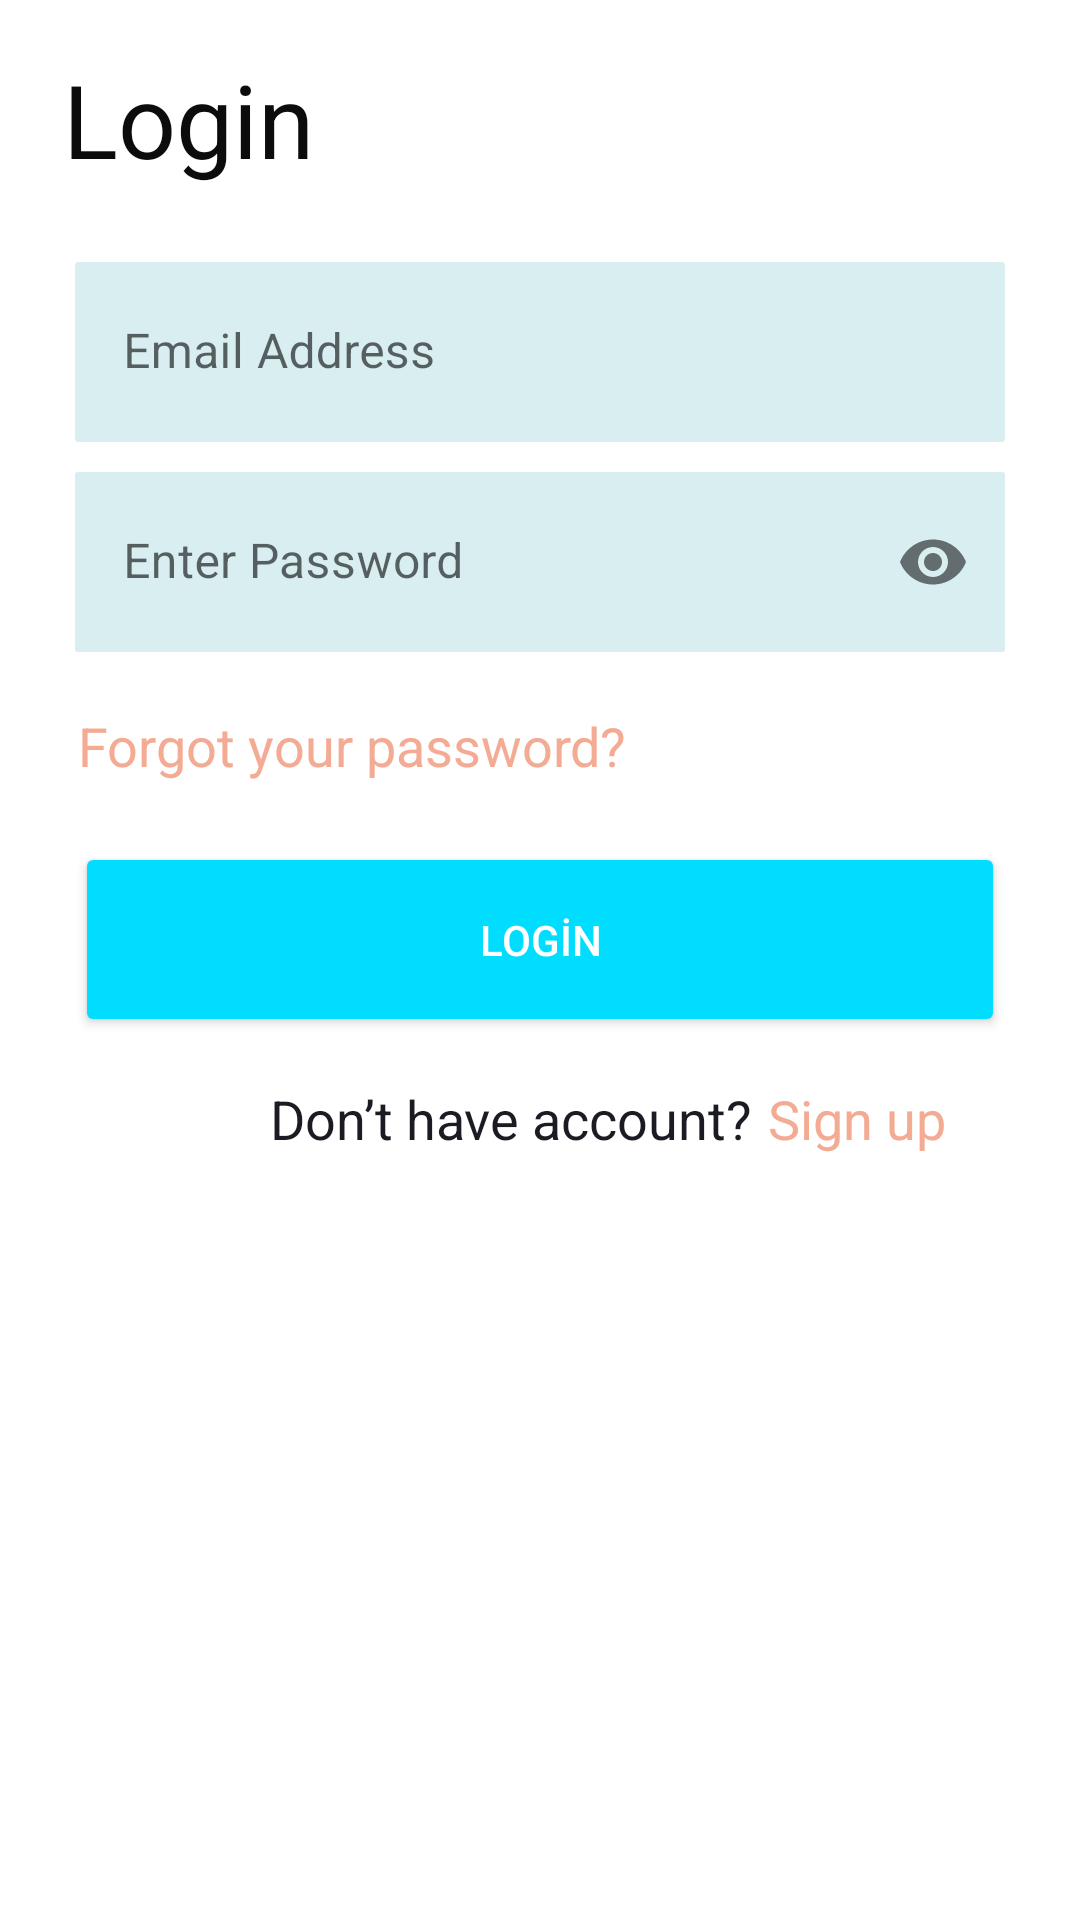

Write the Android layout XML for this screen, with the resource values it uses.
<!-- AndroidManifest.xml: application theme Theme.MaterialComponents.Light.NoActionBar -->
<!-- res/layout/fragment_login.xml -->
<?xml version="1.0" encoding="utf-8"?>
<LinearLayout xmlns:android="http://schemas.android.com/apk/res/android"
    xmlns:app="http://schemas.android.com/apk/res-auto"
    xmlns:tools="http://schemas.android.com/tools"
    android:layout_width="match_parent"
    android:layout_height="wrap_content"
    android:orientation="vertical"
    tools:context=".MainFragment.LoginFragment">

    <TextView
        android:id="@+id/subtext"
        android:layout_width="wrap_content"
        android:layout_height="wrap_content"
        android:layout_marginLeft="21dp"
        android:layout_marginTop="17dp"

        android:text="Login"
        android:textColor="#0C0C0C"
        android:textSize="34dp">
    </TextView>

    <com.google.android.material.textfield.TextInputLayout

        style="@style/MyTextInputLayoutStyle"


        android:layout_width="match_parent"
        android:layout_height="wrap_content"

        android:layout_marginLeft="25dp"
        android:layout_marginTop="25dp"
        android:layout_marginRight="25dp"

        >
        <com.google.android.material.textfield.TextInputEditText
            android:id="@+id/regMail"
            android:layout_width="match_parent"
            android:layout_height="60dp"
            android:background="@drawable/edit_text_background"
            android:hint="Email Address"


            />
    </com.google.android.material.textfield.TextInputLayout>
    <com.google.android.material.textfield.TextInputLayout

        style="@style/MyTextInputLayoutStyle"
        android:layout_width="match_parent"
        android:layout_height="wrap_content"
        android:layout_marginLeft="25dp"

        android:layout_marginRight="25dp"
        android:layout_marginTop="10dp"
        app:passwordToggleEnabled="true">
        <com.google.android.material.textfield.TextInputEditText

            android:id="@+id/enterPass"
            android:layout_width="match_parent"
            android:layout_height="60dp"
            android:background="@drawable/edit_text_background"
            android:hint="Enter Password"
            android:inputType="textPassword"
            android:importantForAutofill="no"
            android:singleLine="true"
            />
    </com.google.android.material.textfield.TextInputLayout>
    <TextView
        android:id="@+id/forgotPassword"
        android:layout_width="wrap_content"
        android:layout_height="wrap_content"
        android:layout_marginStart="26dp"
        android:layout_marginLeft="205dp"
        android:layout_marginTop="19dp"
        android:text="Forgot your password?"
        android:textColor="#F4AB94"
        android:textFontWeight="600"
        android:textSize="18dp"
        >
    </TextView>
    <Button
        app:backgroundTint="@android:color/holo_blue_bright"
        android:id="@+id/getSignin"
        android:layout_width="match_parent"
        android:layout_height="65dp"
        android:layout_marginLeft="25dp"
        android:layout_marginRight="25dp"
        android:layout_marginTop="20dp"
        android:text="LOGİN"
        android:textColor="@color/white"/>
    <LinearLayout
        android:layout_width="wrap_content"
        android:layout_height="wrap_content"
        android:orientation="horizontal">
        <TextView
            android:id="@+id/txt1"
            android:layout_width="wrap_content"
            android:layout_height="wrap_content"

            android:layout_marginLeft="90dp"

            android:layout_marginTop="15dp"
            android:text="Don’t have account?"
            android:textColor="#1A1B23"
            android:textFontWeight="600"
            android:textSize="18dp">
        </TextView>
        <TextView
            app:backgroundTint="@color/white"
            android:id="@+id/getSignup"
            android:layout_width="wrap_content"
            android:layout_height="wrap_content"
            android:textSize="18dp"
            android:layout_marginTop="15dp"
            android:layout_marginLeft="5dp"
            android:text="Sign up"
            android:textColor="#F4AB94"/>


    </LinearLayout>



</LinearLayout>
<!-- resources referenced by this layout -->
<resources>
  <color name="white">#FFFFFFFF</color>
  <!-- drawable edit_text_background (drawable) -->
  <?xml version="1.0" encoding="utf-8"?>
  <selector xmlns:android="http://schemas.android.com/apk/res/android">
      <item android:state_focused="true">
          <shape android:shape="rectangle">
              <solid android:color="#F5F5F5"/>
              <stroke android:width="1dp" android:color="#1A1B23"/>
              <corners android:radius="1dp"/>
          </shape>
      </item>
      <item>
          <shape android:shape="rectangle">
              <solid android:color="#D8EEF1"/>
              <stroke android:width="0dp" android:color="#C4C3C3"/>
              <corners android:radius="1dp"/>
          </shape>
      </item>
  </selector>
  <style name="MyTextInputLayoutStyle" parent="Widget.MaterialComponents.TextInputLayout.FilledBox">
          <item name="boxBackgroundColor">@android:color/transparent</item>
          <item name="boxStrokeWidth">0dp</item>
          <item name="boxStrokeWidthFocused">0dp</item>
          <item name="hintTextColor">#7d8b9f</item>
      </style>
</resources>
